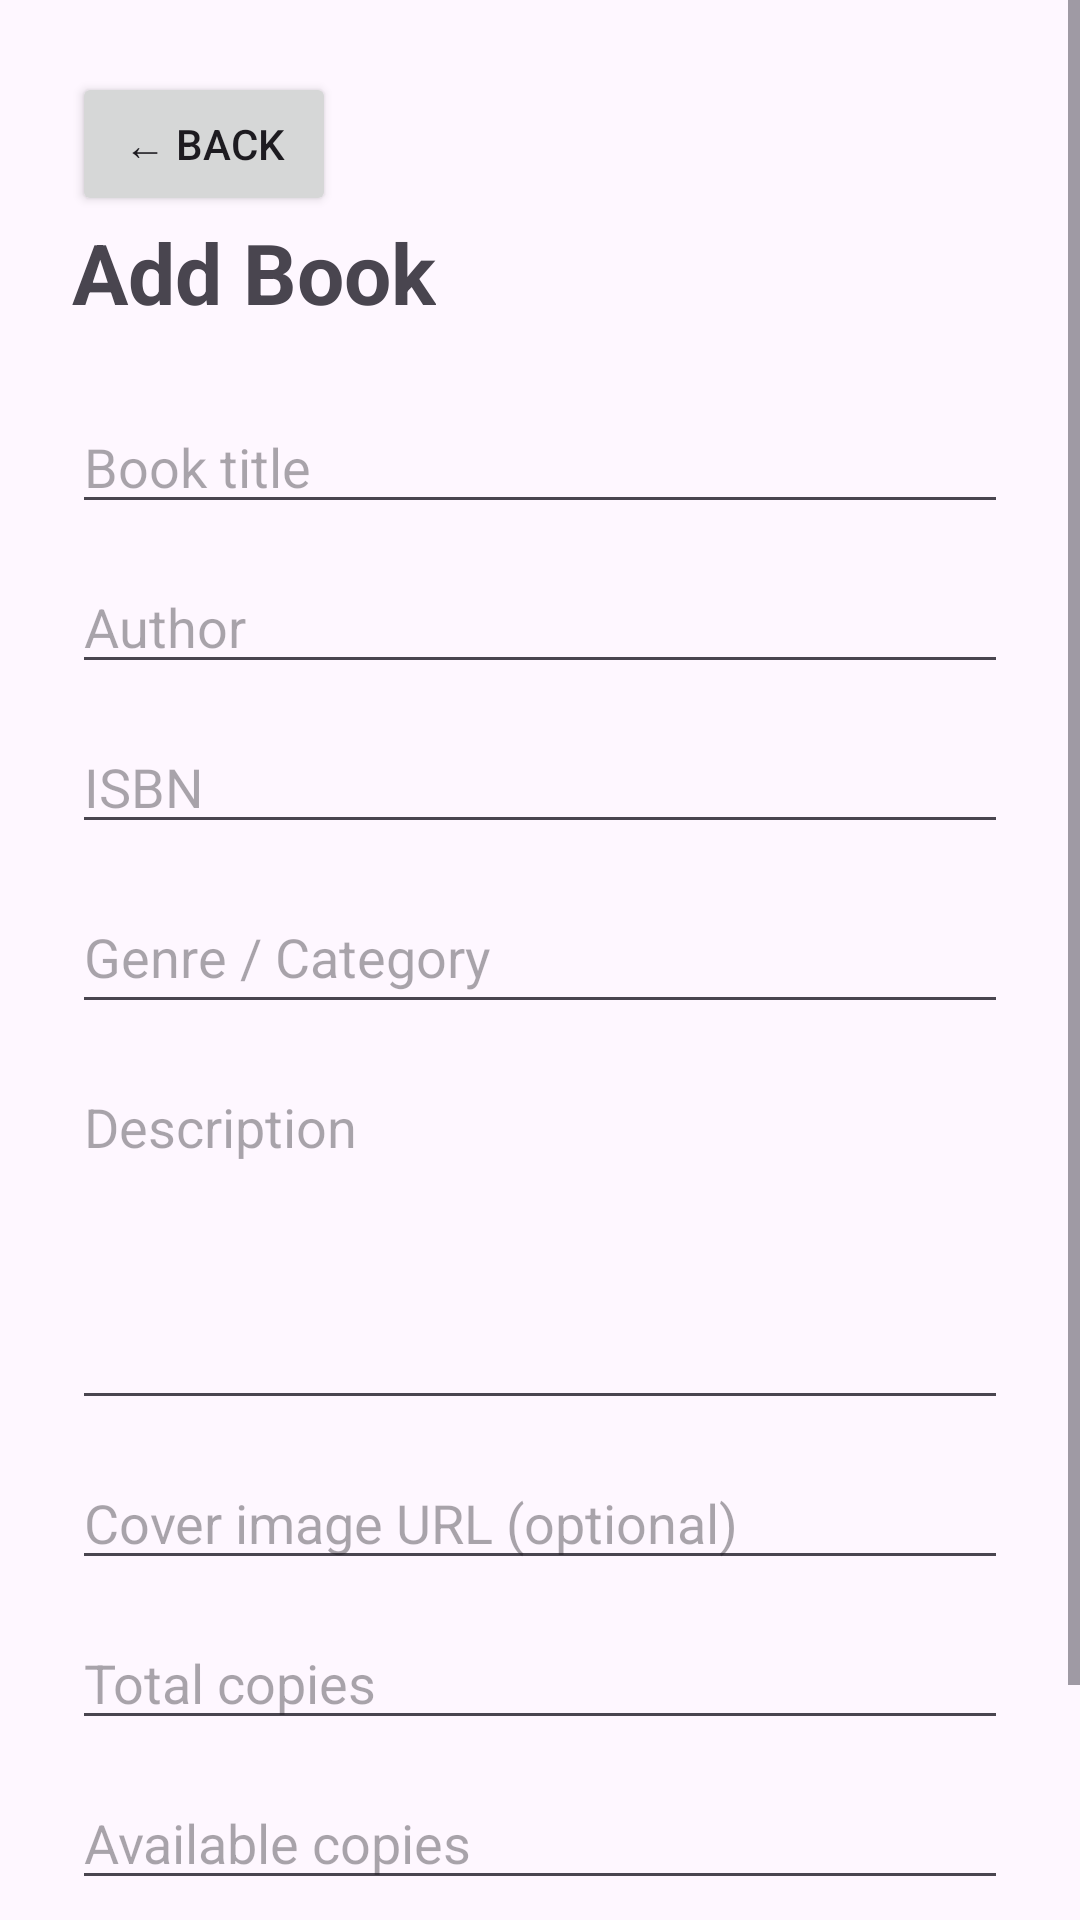

Produce the Android XML layout that renders to this screen, including the resource entries it uses.
<!-- AndroidManifest.xml: application theme Theme.LibLinkApp -->
<!-- res/layout/activity_add_book.xml -->
<?xml version="1.0" encoding="utf-8"?>
<ScrollView xmlns:android="http://schemas.android.com/apk/res/android"
    xmlns:tools="http://schemas.android.com/tools"
    android:id="@+id/main"
    android:layout_width="match_parent"
    android:layout_height="match_parent"
    android:fillViewport="true"
    android:orientation="vertical"
    tools:context=".AddBookActivity"
    tools:ignore="SpeakableTextPresentCheck">

    <LinearLayout
        android:layout_width="match_parent"
        android:layout_height="wrap_content"
        android:orientation="vertical"
        android:padding="24dp">

        <Button
            android:id="@+id/btnBack"
            android:layout_width="wrap_content"
            android:layout_height="wrap_content"
            android:text="← Back"
            android:contentDescription="Go back" />

        <TextView
            android:layout_width="wrap_content"
            android:layout_height="wrap_content"
            android:text="Add Book"
            android:textSize="28sp"
            android:textStyle="bold"
            android:layout_marginBottom="24dp"
            tools:ignore="HardcodedText" />

        <EditText
            android:id="@+id/edtBookTitle"
            android:layout_width="match_parent"
            android:layout_height="wrap_content"
            android:layout_marginBottom="12dp"
            android:hint="Book title"
            android:inputType="textCapSentences"
            tools:ignore="Autofill,HardcodedText,TextContrastCheck,TouchTargetSizeCheck,VisualLintTextFieldSize" />

        <EditText
            android:id="@+id/edtAuthor"
            android:layout_width="match_parent"
            android:layout_height="wrap_content"
            android:layout_marginBottom="12dp"
            android:hint="Author"
            android:inputType="textCapWords"
            tools:ignore="Autofill,HardcodedText,TextContrastCheck,TouchTargetSizeCheck,VisualLintTextFieldSize" />

        <EditText
            android:id="@+id/edtISBN"
            android:layout_width="match_parent"
            android:layout_height="wrap_content"
            android:layout_marginBottom="12dp"
            android:hint="ISBN"
            android:inputType="text"
            tools:ignore="Autofill,HardcodedText,TouchTargetSizeCheck,TextContrastCheck,VisualLintTextFieldSize" />

        <EditText
            android:id="@+id/edtGenre"
            android:layout_width="match_parent"
            android:layout_height="wrap_content"
            android:layout_marginBottom="12dp"
            android:hint="Genre / Category"
            android:inputType="textCapWords"
            android:minHeight="48dp"
            tools:ignore="Autofill,HardcodedText,TextContrastCheck,VisualLintTextFieldSize" />

        <EditText
            android:id="@+id/edtDescription"
            android:layout_width="match_parent"
            android:layout_height="120dp"
            android:hint="Description"
            android:gravity="top"
            android:importantForAutofill="no"
            android:inputType="textMultiLine"
            android:layout_marginBottom="12dp"
            tools:ignore="HardcodedText,VisualLintTextFieldSize" />

        <EditText
            android:id="@+id/edtCoverImage"
            android:layout_width="match_parent"
            android:layout_height="wrap_content"
            android:layout_marginBottom="12dp"
            android:hint="Cover image URL (optional)"
            android:inputType="textUri"
            tools:ignore="Autofill,HardcodedText,TouchTargetSizeCheck,TextContrastCheck,VisualLintTextFieldSize" />

        <EditText
            android:id="@+id/edtTotalCopies"
            android:layout_width="match_parent"
            android:layout_height="wrap_content"
            android:layout_marginBottom="12dp"
            android:hint="Total copies"
            android:inputType="number"
            tools:ignore="Autofill,HardcodedText,TextContrastCheck,TouchTargetSizeCheck,VisualLintTextFieldSize" />

        <EditText
            android:id="@+id/edtAvailableCopies"
            android:layout_width="match_parent"
            android:layout_height="wrap_content"
            android:layout_marginBottom="24dp"
            android:hint="Available copies"
            android:inputType="number"
            tools:ignore="Autofill,HardcodedText,TextContrastCheck,TouchTargetSizeCheck,VisualLintTextFieldSize" />

        <Button
            android:id="@+id/btnAddBook"
            android:layout_width="match_parent"
            android:layout_height="wrap_content"
            android:text="Add Book"
            android:textSize="16sp"
            tools:ignore="HardcodedText,DuplicateSpeakableTextCheck,VisualLintButtonSize" />

    </LinearLayout>

</ScrollView>
<!-- resources referenced by this layout -->
<resources>
  <style name="Theme.LibLinkApp" parent="Base.Theme.LibLinkApp" />
  <style name="Base.Theme.LibLinkApp" parent="Theme.Material3.DayNight.NoActionBar">
          
          
      </style>
</resources>
